Photos from the image-classification dataset "ADEC" in the GitHub repository mustafa20999/ADEC. Its 7 classes are: apple blotch, apple normal, apple powdery mildew, apple brown rot, apple cork spots, apple rot, apple scab.

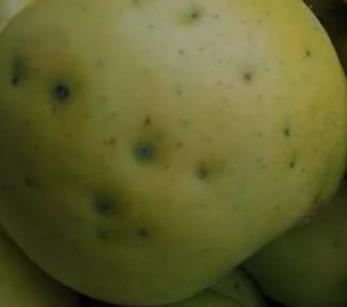
Label: apple cork spots

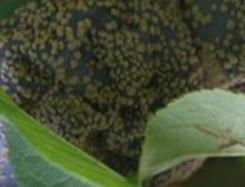
Label: apple brown rot

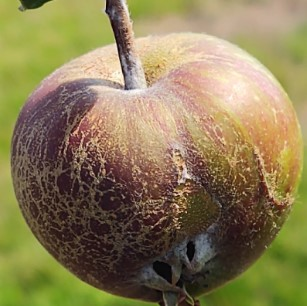
Label: apple powdery mildew

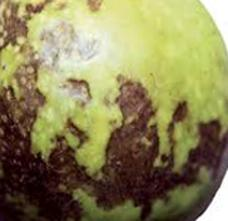
Label: apple blotch

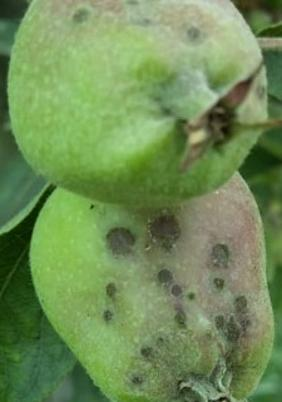
Label: apple scab

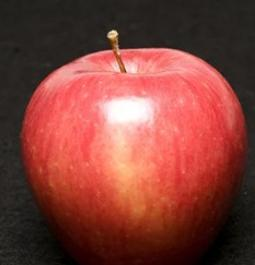
Label: apple normal
